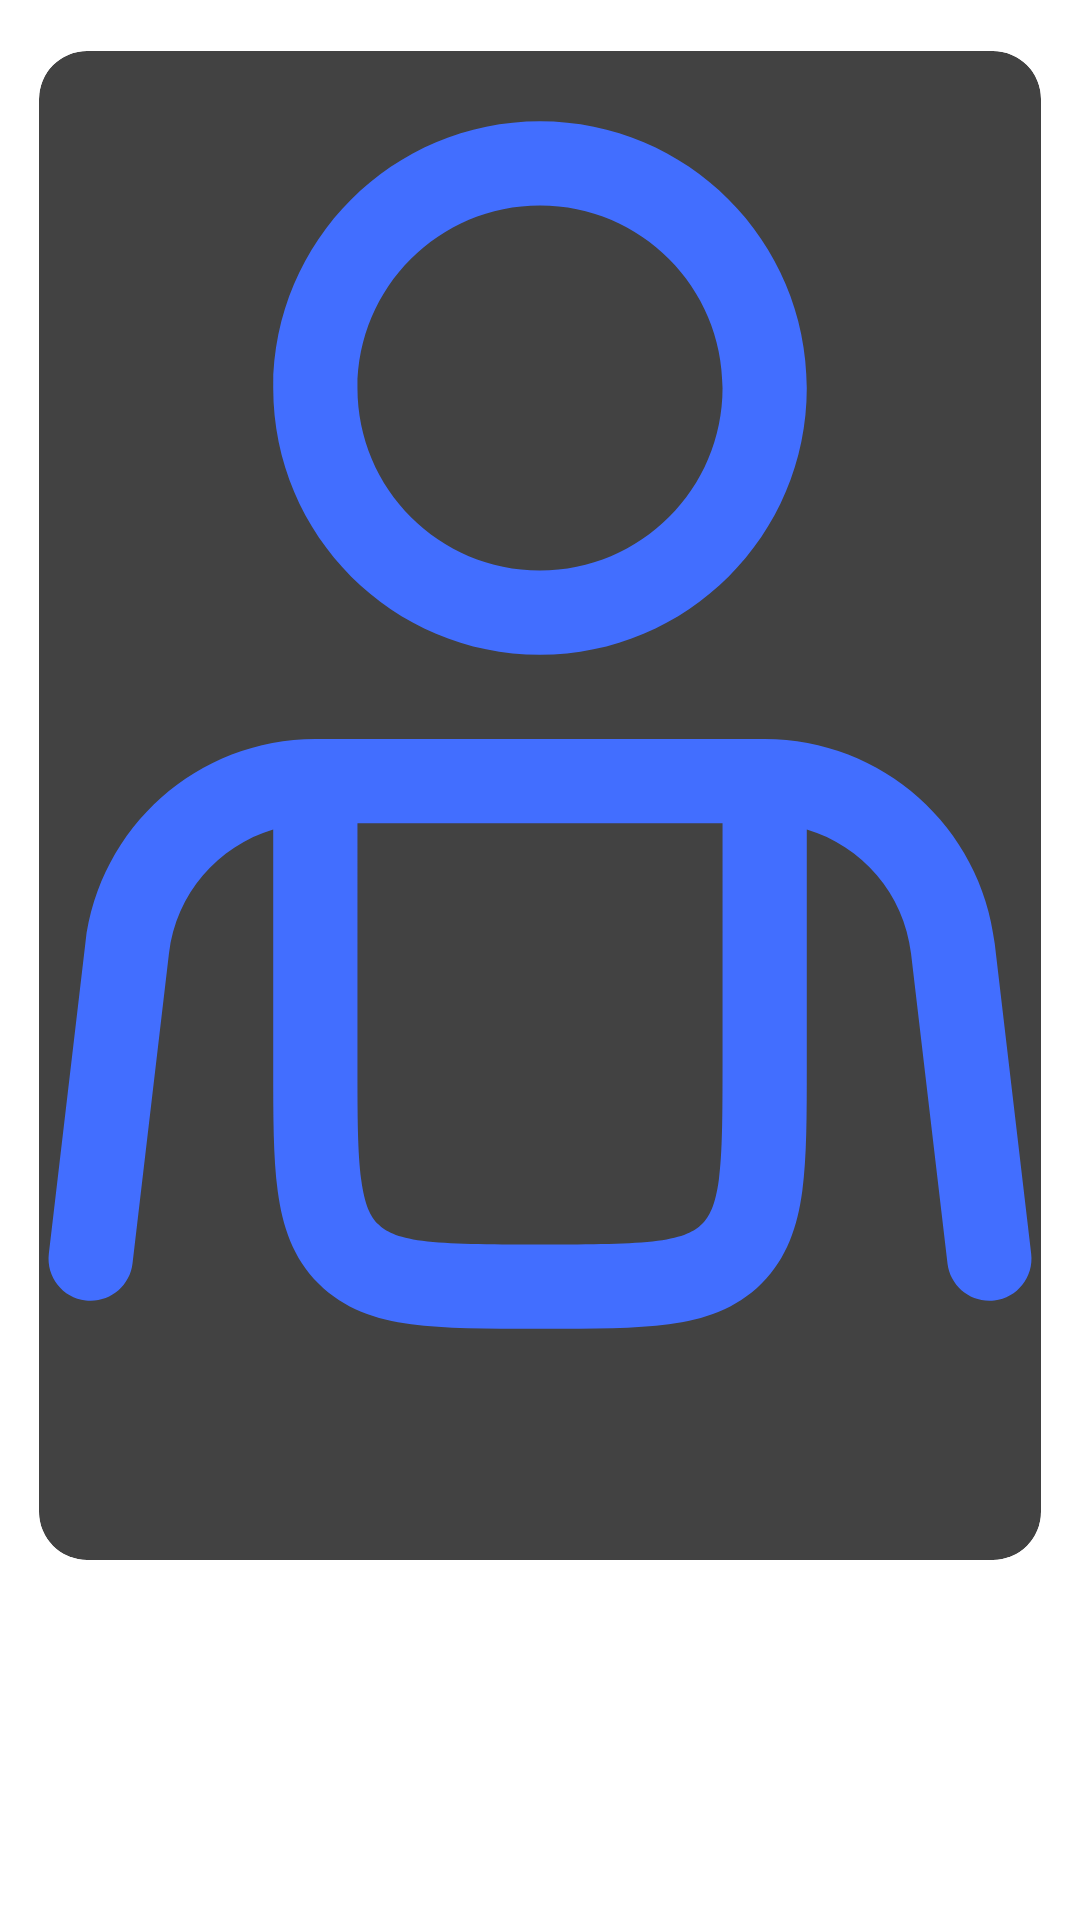

Here is an Android app screen rendered from its layout file. Give the layout XML and the strings, colors and styles it references.
<!-- AndroidManifest.xml: application theme Theme.CrudBiblioteca -->
<!-- res/layout/activity_recycler_usuario.xml -->
<?xml version="1.0" encoding="utf-8"?>
<ScrollView
    xmlns:android="http://schemas.android.com/apk/res/android"
    xmlns:app="http://schemas.android.com/apk/res-auto"
    android:layout_width="match_parent"
    android:layout_height="match_parent">

    <LinearLayout
        android:layout_width="match_parent"
        android:layout_height="wrap_content"
        android:orientation="vertical">

        <androidx.cardview.widget.CardView
            android:id="@+id/recCard"
            android:layout_width="match_parent"
            android:layout_height="537dp"
            app:cardCornerRadius="16dp"
            app:cardElevation="8dp"
            app:cardUseCompatPadding="true">

            <LinearLayout
                android:layout_width="match_parent"
                android:layout_height="wrap_content"
                android:orientation="vertical"
                android:weightSum="5.5">

                <ImageView
                    android:id="@+id/recImage"
                    android:layout_width="match_parent"
                    android:layout_height="0dp"
                    android:layout_weight="4"
                    android:onClick="delete"
                    android:scaleType="centerCrop"
                    android:src="@drawable/persona" />

                <LinearLayout
                    android:layout_width="match_parent"
                    android:layout_height="0dp"
                    android:layout_weight="1.5"
                    android:weightSum="2">

                    <LinearLayout
                        android:layout_width="0dp"
                        android:layout_height="match_parent"
                        android:layout_weight="1.3"
                        android:orientation="vertical"
                        android:padding="10dp">

                        <TextView
                            android:id="@+id/nombre"
                            android:layout_width="match_parent"
                            android:layout_height="wrap_content"
                            android:maxLines="1"
                            android:text="Nombre:"
                            android:textColor="@color/lavender"
                            android:textSize="20sp" />

                        <TextView
                            android:id="@+id/telefono"
                            android:layout_width="match_parent"
                            android:layout_height="wrap_content"
                            android:maxLines="1"
                            android:text="Teléfono:"
                            android:textColor="@color/lavender"
                            android:textSize="20sp" />

                        <TextView
                            android:id="@+id/recDesc"
                            android:layout_width="match_parent"
                            android:layout_height="wrap_content"
                            android:maxLines="0"
                            android:text="Desc"
                            android:textSize="18sp" />


                    </LinearLayout>

                    <LinearLayout
                        android:layout_width="0dp"
                        android:layout_height="match_parent"
                        android:layout_weight="0.7"
                        android:gravity="center">

                        <ImageView
                            android:id="@+id/imageView3"
                            android:layout_width="137dp"
                            android:layout_height="match_parent"
                            android:layout_weight="1"
                            android:onClick="editar_info"
                            app:srcCompat="@drawable/edit" />

                        <ImageView
                            android:id="@+id/imageView4"
                            android:layout_width="wrap_content"
                            android:layout_height="wrap_content"
                            android:layout_weight="1"
                            app:srcCompat="@drawable/delete" />
                    </LinearLayout>
                </LinearLayout>
            </LinearLayout>
        </androidx.cardview.widget.CardView>

        
    </LinearLayout>
</ScrollView>
<!-- resources referenced by this layout -->
<resources>
  <!-- drawable edit: png bitmap (mipmap-hdpi, 9810 bytes) -->
  <!-- drawable persona (drawable) -->
  <vector xmlns:android="http://schemas.android.com/apk/res/android"
      android:width="800dp"
      android:height="800dp"
      android:viewportWidth="24"
      android:viewportHeight="24">
    <path
        android:pathData="M12,1.25C9.377,1.25 7.25,3.377 7.25,6C7.25,8.623 9.377,10.75 12,10.75C14.623,10.75 16.75,8.623 16.75,6C16.75,3.377 14.623,1.25 12,1.25ZM8.75,6C8.75,4.205 10.205,2.75 12,2.75C13.795,2.75 15.25,4.205 15.25,6C15.25,7.795 13.795,9.25 12,9.25C10.205,9.25 8.75,7.795 8.75,6Z"
        android:fillColor="#426eff"
        android:fillType="evenOdd"/>
    <path
        android:pathData="M8,12.25C5.909,12.25 4.149,13.815 3.905,15.892L3.255,21.412C3.207,21.824 3.501,22.197 3.912,22.245C4.324,22.293 4.697,21.999 4.745,21.588L5.394,16.067C5.519,15.004 6.269,14.151 7.25,13.859L7.25,18.052C7.25,18.951 7.25,19.7 7.33,20.295C7.414,20.922 7.6,21.489 8.056,21.944C8.511,22.4 9.078,22.586 9.706,22.67C10.3,22.75 11.05,22.75 11.948,22.75H12.052C12.95,22.75 13.7,22.75 14.295,22.67C14.922,22.586 15.489,22.4 15.945,21.944C16.4,21.489 16.586,20.922 16.67,20.295C16.75,19.7 16.75,18.951 16.75,18.052L16.75,13.859C17.731,14.151 18.481,15.004 18.606,16.067L19.255,21.588C19.304,21.999 19.676,22.293 20.088,22.245C20.499,22.197 20.793,21.824 20.745,21.412L20.096,15.892C19.851,13.815 18.091,12.25 16,12.25H8ZM8.75,18V13.75H15.25V18C15.25,18.964 15.248,19.612 15.184,20.095C15.122,20.556 15.014,20.754 14.884,20.884C14.754,21.014 14.556,21.121 14.095,21.184C13.612,21.248 12.964,21.25 12,21.25C11.036,21.25 10.389,21.248 9.905,21.184C9.444,21.121 9.247,21.014 9.116,20.884C8.986,20.754 8.879,20.556 8.817,20.095C8.752,19.612 8.75,18.964 8.75,18Z"
        android:fillColor="#426eff"
        android:fillType="evenOdd"/>
  </vector>
</resources>
